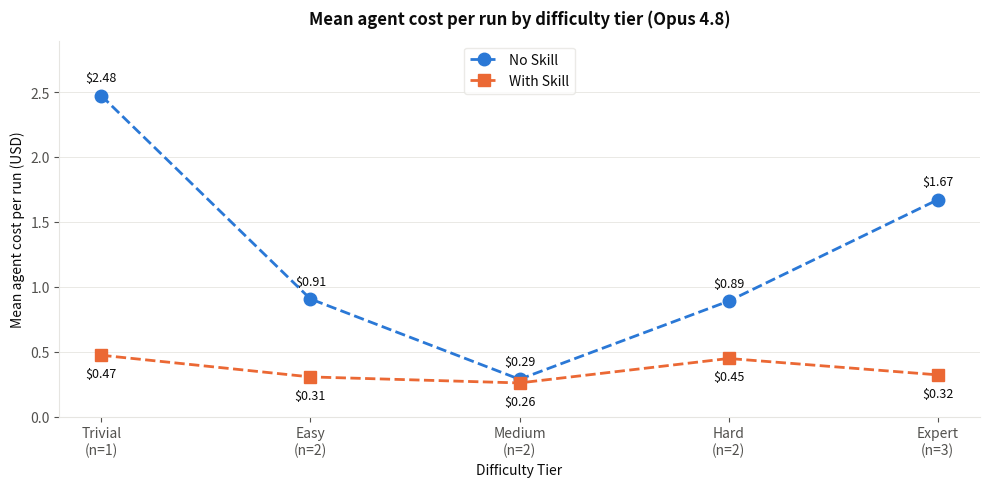

Write the Python code that produced this figure. (Note: this script raises an exception after producing the figure.)
"""Mean agent cost per run by difficulty tier, no-skill vs with-skill.

Tiers as in score_by_tier.py. Costs are agent_result.cost_usd means over each
arm's runs in the tier, from the shipped result.json files.
"""

import matplotlib

matplotlib.use("Agg")
import matplotlib.pyplot as plt

INK = "#0b0b0b"
INK2 = "#52514e"
GRID = "#e6e5e1"
C_NOSKILL = "#2a78d6"
C_WITHSKILL = "#eb6834"

plt.rcParams.update(
    {
        "font.size": 10,
        "text.color": INK,
        "axes.labelcolor": INK,
        "xtick.color": INK2,
        "ytick.color": INK2,
        "axes.edgecolor": GRID,
        "axes.linewidth": 0.8,
        "figure.facecolor": "white",
        "axes.facecolor": "white",
    }
)

tiers = ["Trivial", "Easy", "Medium", "Hard", "Expert"]
n = [1, 2, 2, 2, 3]
no_skill = [2.4758, 0.9088, 0.2896, 0.8920, 1.6737]
with_skill = [0.4749, 0.3078, 0.2614, 0.4499, 0.3236]
x = range(5)

fig, ax = plt.subplots(figsize=(10, 5), dpi=140)
ax.plot(x, no_skill, "--", color=C_NOSKILL, linewidth=2, marker="o",
        markersize=9, label="No Skill", zorder=4)
ax.plot(x, with_skill, "--", color=C_WITHSKILL, linewidth=2, marker="s",
        markersize=8, label="With Skill", zorder=4)
for i, v in enumerate(no_skill):
    ax.annotate(f"${v:.2f}", (i, v), textcoords="offset points",
                xytext=(0, 10), ha="center", fontsize=9, color=INK)
for i, v in enumerate(with_skill):
    ax.annotate(f"${v:.2f}", (i, v), textcoords="offset points",
                xytext=(0, -16), ha="center", fontsize=9, color=INK)

ax.set_xticks(list(x), [f"{t}\n(n={k})" for t, k in zip(tiers, n)])
ax.set_ylim(0, 2.9)
ax.set_ylabel("Mean agent cost per run (USD)")
ax.set_xlabel("Difficulty Tier")
ax.set_title("Mean agent cost per run by difficulty tier (Opus 4.8)",
             fontweight="bold", pad=12)
ax.spines[["top", "right"]].set_visible(False)
ax.grid(axis="y", color=GRID, linewidth=0.6)
ax.set_axisbelow(True)
ax.legend(loc="upper center", frameon=True, edgecolor=GRID)

fig.tight_layout()
fig.savefig("/Users/AgisSpectre/erza-samples/images/cost_by_tier.png",
            bbox_inches="tight")
print("written")
